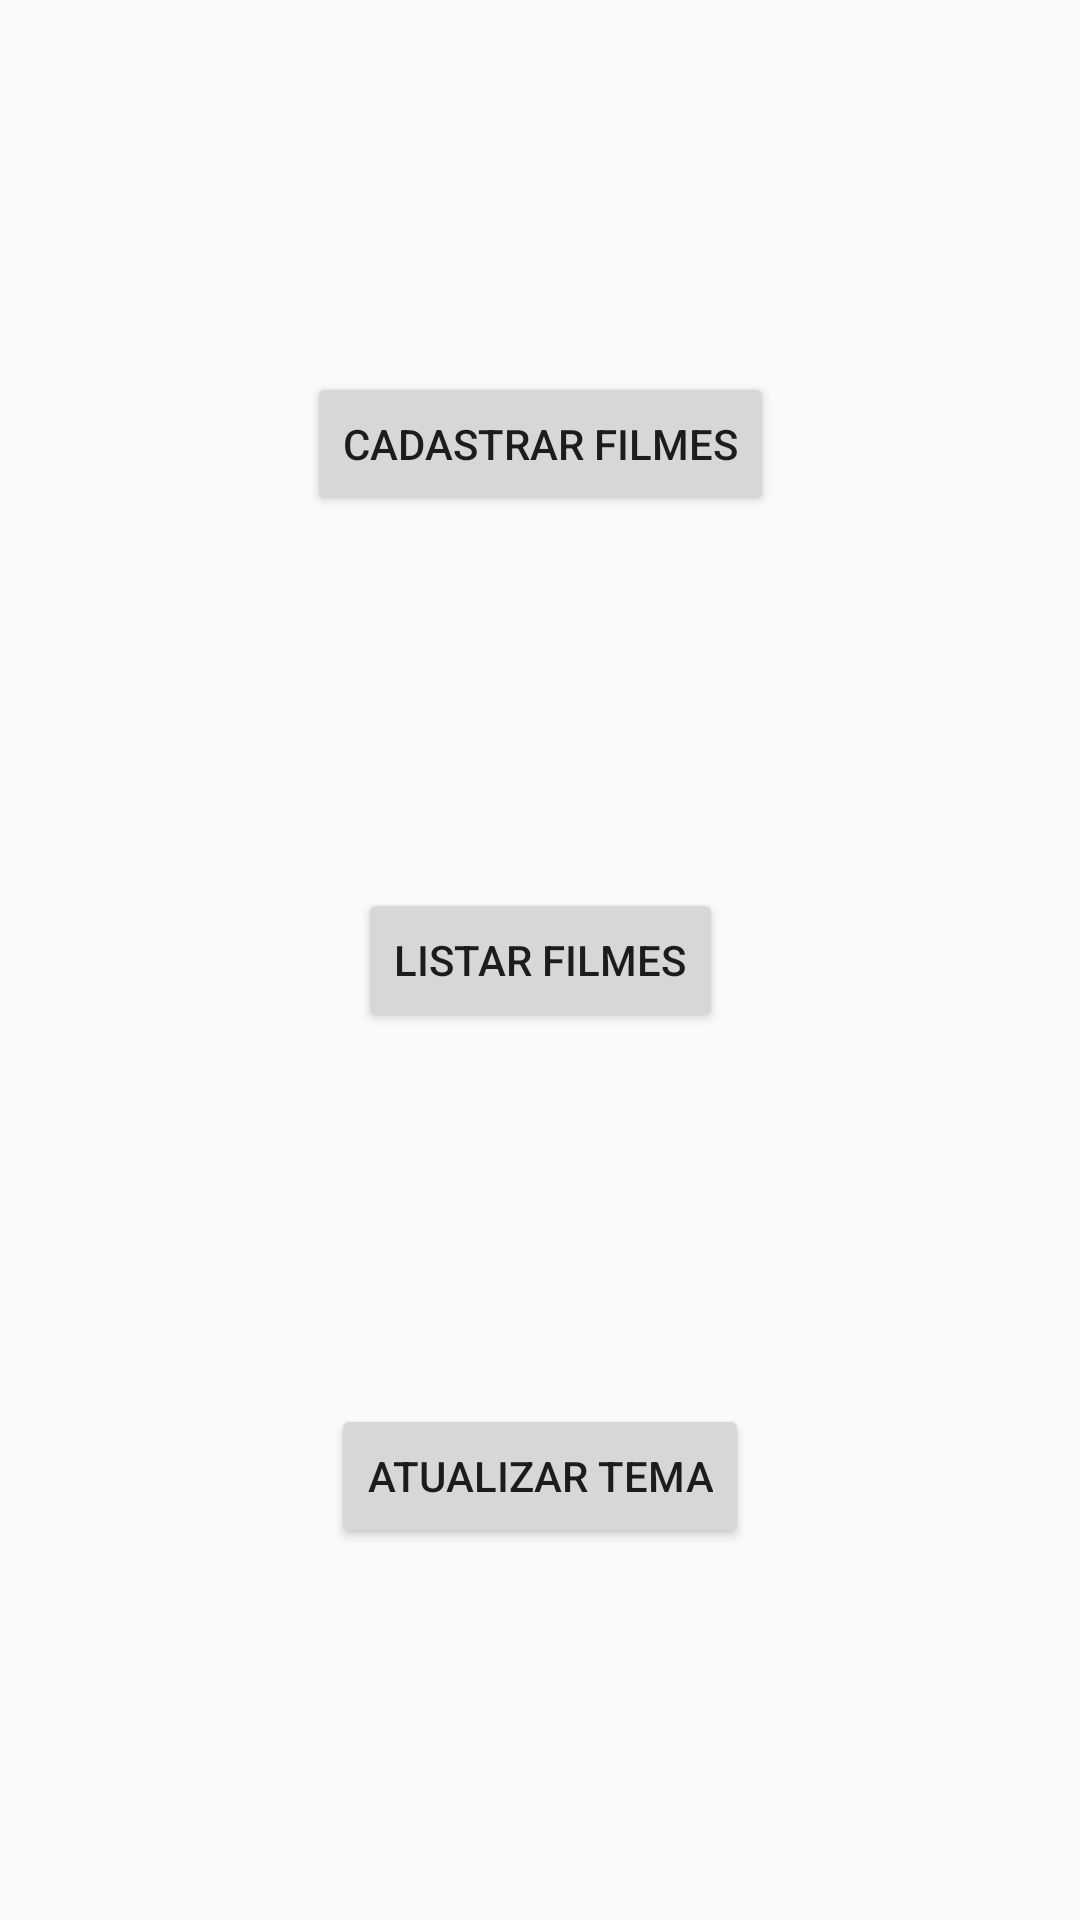

Reconstruct the res/layout file that produces this screen, plus the resources it refers to.
<!-- AndroidManifest.xml: application theme AppTheme -->
<!-- res/layout/activity_main.xml -->
<?xml version="1.0" encoding="utf-8"?>
<android.support.constraint.ConstraintLayout xmlns:android="http://schemas.android.com/apk/res/android"
    xmlns:app="http://schemas.android.com/apk/res-auto"
    xmlns:tools="http://schemas.android.com/tools"
    android:id="@+id/layout_main"
    android:layout_width="match_parent"
    android:layout_height="match_parent"
    tools:context="br.edu.utfpr.alunos.romano.movieapp.MainActivity">

    <Button
        android:id="@+id/button"
        android:layout_width="wrap_content"
        android:layout_height="wrap_content"
        android:onClick="goToRegisterScreen"
        android:text="@string/txt_register_movie"
        app:layout_constraintBottom_toTopOf="@+id/button2"
        app:layout_constraintLeft_toLeftOf="parent"
        app:layout_constraintRight_toRightOf="parent"
        app:layout_constraintTop_toTopOf="parent" />

    <Button
        android:id="@+id/button2"
        android:layout_width="wrap_content"
        android:layout_height="wrap_content"
        android:onClick="goToListScreen"
        android:text="@string/txt_list_movies"
        app:layout_constraintBottom_toTopOf="@+id/button3"
        app:layout_constraintLeft_toLeftOf="parent"
        app:layout_constraintRight_toRightOf="parent"
        app:layout_constraintTop_toBottomOf="@+id/button" />

    <Button
        android:id="@+id/button3"
        android:layout_width="wrap_content"
        android:layout_height="wrap_content"
        android:onClick="ActiveTheme"
        android:text="@string/txt_change_theme"
        app:layout_constraintBottom_toBottomOf="parent"
        app:layout_constraintLeft_toLeftOf="parent"
        app:layout_constraintRight_toRightOf="parent"
        app:layout_constraintTop_toBottomOf="@+id/button2" />
</android.support.constraint.ConstraintLayout>
<!-- resources referenced by this layout -->
<resources>
  <string name="txt_change_theme">Atualizar Tema</string>
  <string name="txt_list_movies">Listar filmes</string>
  <string name="txt_register_movie">Cadastrar filmes</string>
  <style name="AppTheme" parent="Theme.AppCompat.Light.DarkActionBar">
          
          <item name="colorPrimary">@color/colorPrimary</item>
          <item name="colorPrimaryDark">@color/colorPrimaryDark</item>
          <item name="colorAccent">@color/colorAccent</item>
      </style>
  <color name="colorPrimary">#3F51B5</color>
  <color name="colorPrimaryDark">#303F9F</color>
  <color name="colorAccent">#FF4081</color>
</resources>
